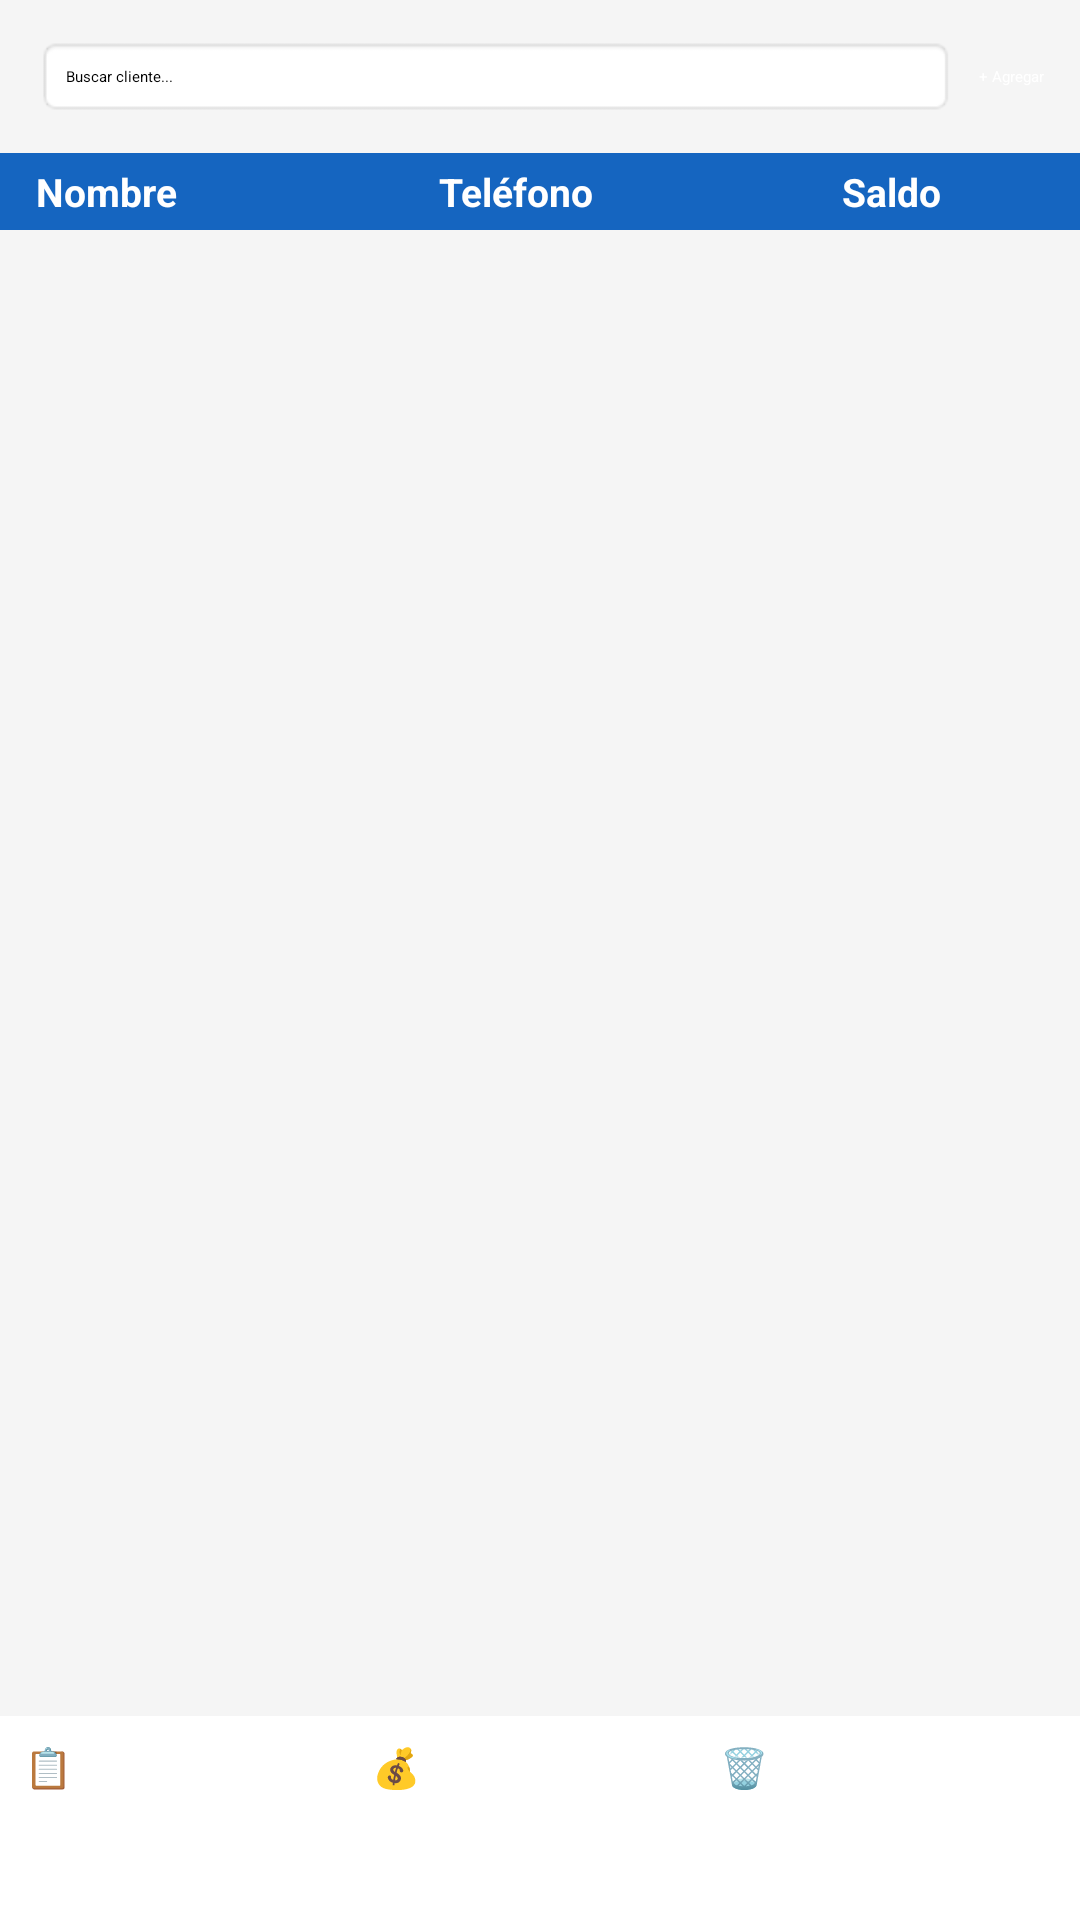

Reconstruct the res/layout file that produces this screen, plus the resources it refers to.
<!-- AndroidManifest.xml: application theme Theme.InventarioApp -->
<!-- res/layout/fragment_clientes.xml -->
<?xml version="1.0" encoding="utf-8"?>
<LinearLayout
    xmlns:android="http://schemas.android.com/apk/res/android"
    android:layout_width="match_parent"
    android:layout_height="match_parent"
    android:orientation="vertical"
    android:background="#F5F5F5">

    
    <LinearLayout
        android:layout_width="match_parent"
        android:layout_height="wrap_content"
        android:orientation="horizontal"
        android:padding="12dp">

        <EditText
            android:id="@+id/et_buscar_cliente"
            android:layout_width="0dp"
            android:layout_height="wrap_content"
            android:layout_weight="1"
            android:hint="Buscar cliente..."
            android:inputType="text"
            android:padding="10dp"
            android:background="@android:drawable/editbox_background"/>

        <Button
            android:id="@+id/btn_agregar_cliente"
            android:layout_width="wrap_content"
            android:layout_height="wrap_content"
            android:layout_marginStart="8dp"
            android:text="+ Agregar"
            android:backgroundTint="#1565C0"
            android:textColor="#FFFFFF"/>

    </LinearLayout>

    
    <LinearLayout
        android:layout_width="match_parent"
        android:layout_height="wrap_content"
        android:orientation="horizontal"
        android:paddingStart="12dp"
        android:paddingEnd="12dp"
        android:paddingTop="4dp"
        android:paddingBottom="4dp"
        android:background="#1565C0">

        <TextView
            android:layout_width="0dp"
            android:layout_height="wrap_content"
            android:layout_weight="2"
            android:text="Nombre"
            android:textColor="#FFFFFF"
            android:textStyle="bold"
            android:textSize="13sp"/>

        <TextView
            android:layout_width="0dp"
            android:layout_height="wrap_content"
            android:layout_weight="2"
            android:text="Teléfono"
            android:textColor="#FFFFFF"
            android:textStyle="bold"
            android:textSize="13sp"/>

        <TextView
            android:layout_width="0dp"
            android:layout_height="wrap_content"
            android:layout_weight="1"
            android:text="Saldo"
            android:textColor="#FFFFFF"
            android:textStyle="bold"
            android:textSize="13sp"/>

    </LinearLayout>

    
    <androidx.recyclerview.widget.RecyclerView
        android:id="@+id/rv_clientes"
        android:layout_width="match_parent"
        android:layout_height="0dp"
        android:layout_weight="1"
        android:padding="4dp"/>

    
    <LinearLayout
        android:layout_width="match_parent"
        android:layout_height="wrap_content"
        android:orientation="horizontal"
        android:padding="8dp"
        android:background="#FFFFFF"
        android:elevation="8dp">

        <Button
            android:id="@+id/btn_ver_pedidos"
            android:layout_width="0dp"
            android:layout_height="52dp"
            android:layout_weight="1"
            android:layout_marginEnd="4dp"
            android:text="📋 Pedidos"
            android:textSize="13sp"
            android:backgroundTint="#1565C0"
            android:textColor="#FFFFFF"
            android:enabled="false"/>

        <Button
            android:id="@+id/btn_abonar"
            android:layout_width="0dp"
            android:layout_height="52dp"
            android:layout_weight="1"
            android:layout_marginEnd="4dp"
            android:text="💰 Abonar"
            android:textSize="13sp"
            android:backgroundTint="#2E7D32"
            android:textColor="#FFFFFF"
            android:enabled="false"/>

        <Button
            android:id="@+id/btn_eliminar_cliente"
            android:layout_width="0dp"
            android:layout_height="52dp"
            android:layout_weight="1"
            android:text="🗑️ Eliminar"
            android:textSize="13sp"
            android:backgroundTint="#C62828"
            android:textColor="#FFFFFF"
            android:enabled="false"/>

    </LinearLayout>

</LinearLayout>
<!-- resources referenced by this layout -->
<resources>
  <style name="Theme.InventarioApp" parent="Base.Theme.InventarioApp">
          
          <item name="android:navigationBarColor">@android:color/transparent</item>
          <item name="android:statusBarColor">@android:color/transparent</item>
          <item name="android:windowLightStatusBar">?attr/isLightTheme</item>
      </style>
</resources>
